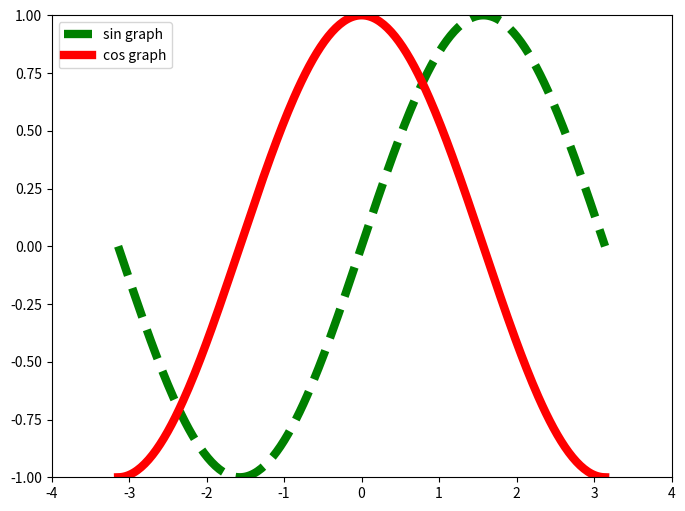

Source code (Python):
import matplotlib.pyplot as plt
import numpy as np
plt.figure(figsize=(8, 6), dpi=80)
X = np.linspace(-np.pi, np.pi, 256)
s = np.sin(X)
c = np.cos(X)
plt.plot(X, s, color='green', linewidth=6, linestyle='--', label='sin graph')
plt.plot(X, c, color='red', linewidth=6, linestyle='-', label='cos graph')
plt.legend(loc='upper left')
plt.xlim(-4, 4)
plt.ylim(-1, 1)
plt.xticks(np.linspace(-4, 4, 9, endpoint=True))
plt.yticks(np.linspace(-1, 1, 9, endpoint=True))


plt.show()